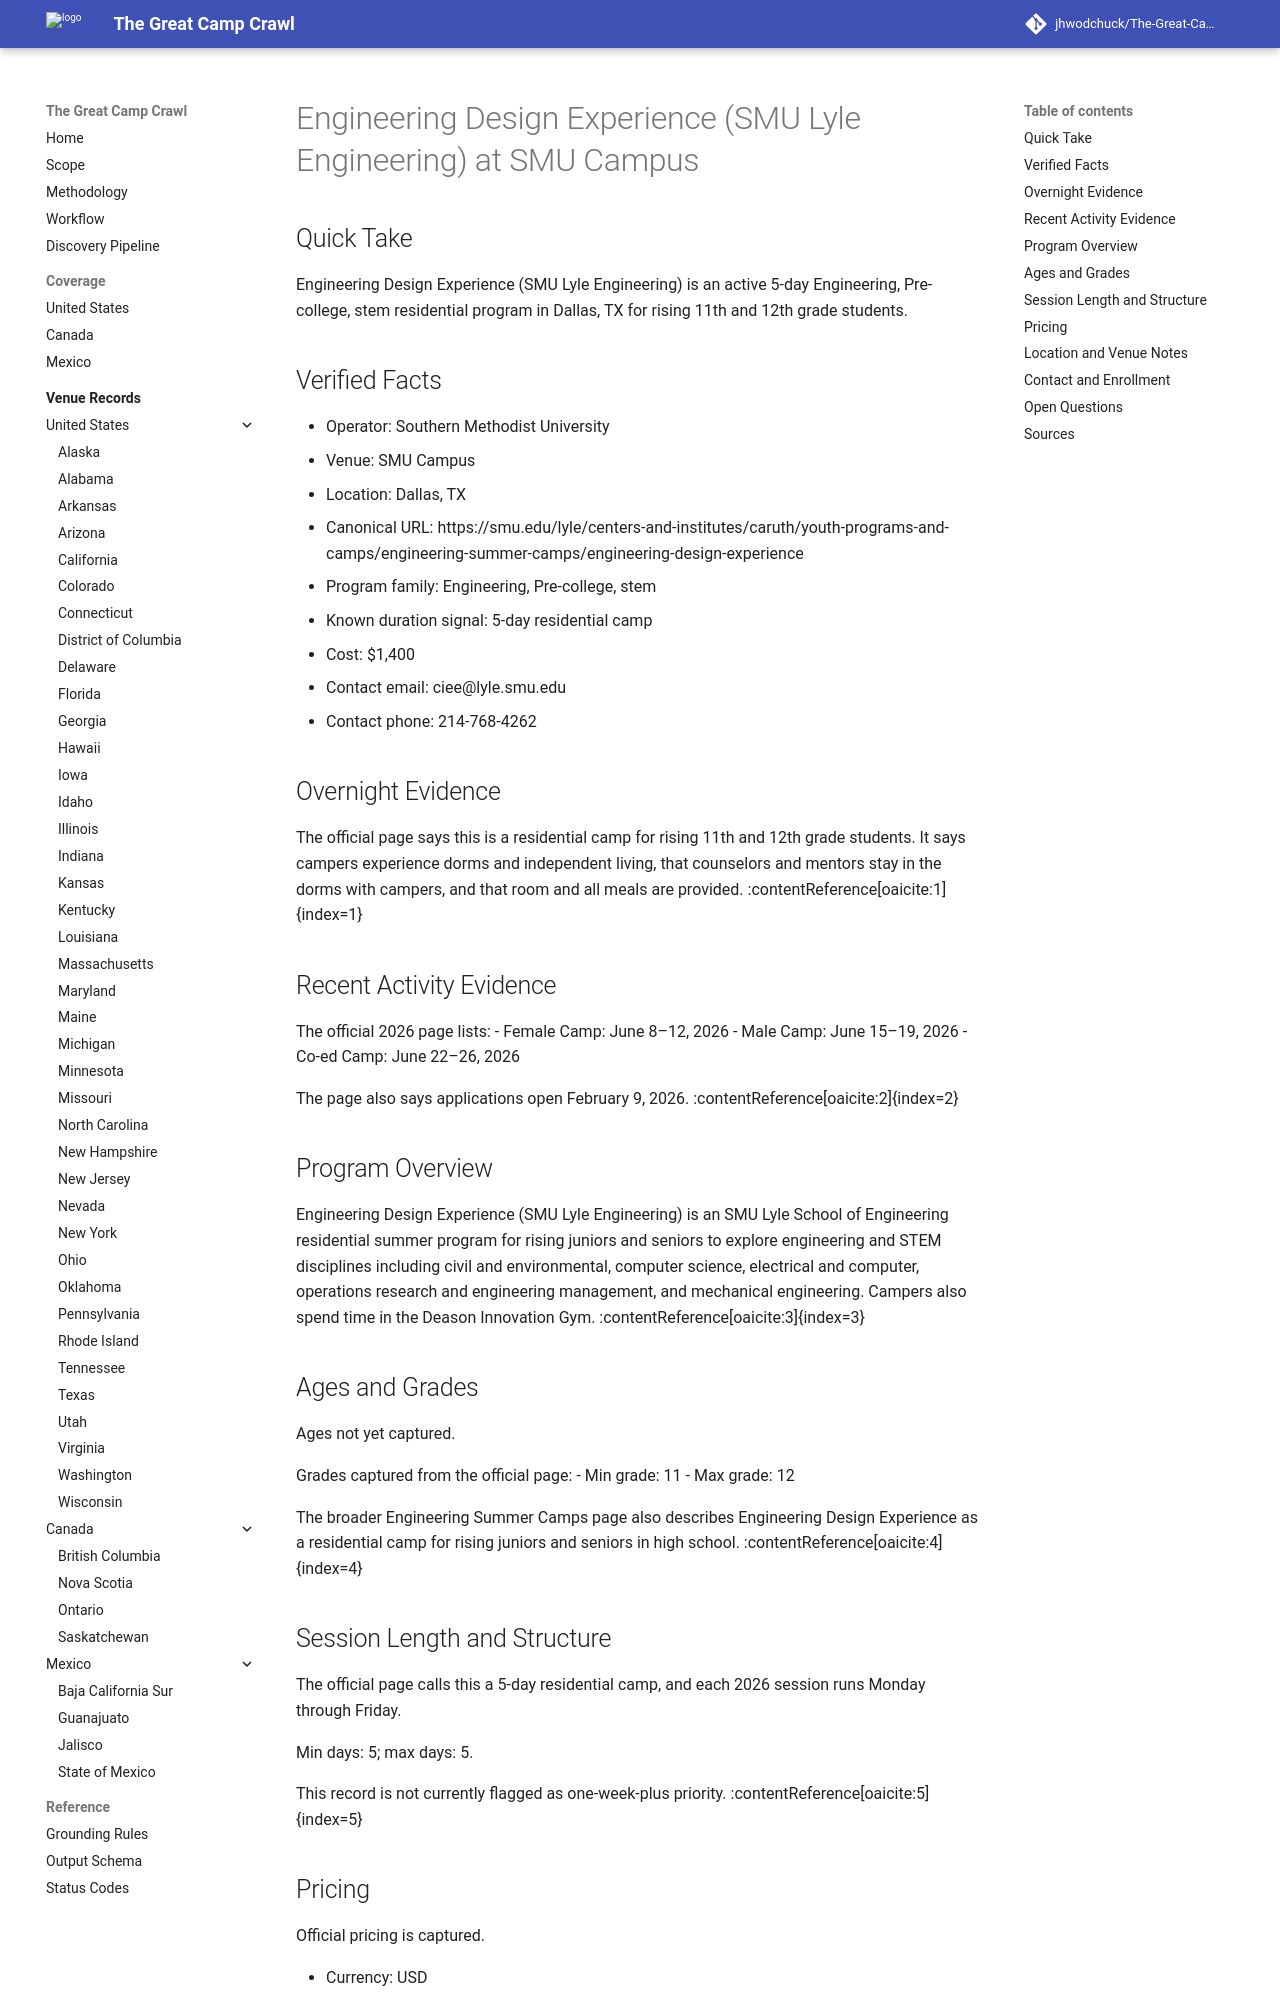

repository: jhwodchuck/The-Great-Camp-Crawl · page: camps/us/tx/engineering-design-experience-smu-lyle-engineering--us-tx-dallas-smu-campus--cand-us-tx-dallas-engineering-design-experience-smu-lyle-engineering-smu-campus/index.html · generator: mkdocs

---
record_id: cand-us-tx-dallas-engineering-design-experience-smu-lyle-engineering-smu-campus
camp_id: engineering-design-experience-smu-lyle-engineering
venue_id: us-tx-dallas-smu-campus
name: Engineering Design Experience (SMU Lyle Engineering)
display_name: Engineering Design Experience (SMU Lyle Engineering) at SMU Campus
country: US
country_name: United States
region: TX
region_name: Texas
city: Dallas
venue_name: SMU Campus
program_family:
- Engineering
- Pre-college
- stem
camp_types:
- residential
- overnight
priority_flags:
  college_precollege: true
  one_week_plus: false
languages_found:
- English
source_language_primary: English
activity_status: active
activity_evidence_window_months: 24
duration:
  min_days: 5
  max_days: 5
pricing:
  currency: USD
  amount_min: 1400
  amount_max: 1400
  boarding_included: true
ages:
  min: null
  max: null
grades:
  min: 11
  max: 12
operator:
  name: Southern Methodist University
  type: university
website:
  canonical_url: https://smu.edu/lyle/centers-and-institutes/caruth/youth-programs-and-camps/engineering-summer-camps/engineering-design-experience
  admissions_url: null
  session_dates_url: https://smu.edu/lyle/centers-and-institutes/caruth/youth-programs-and-camps/engineering-summer-camps/engineering-design-experience
  pricing_url: https://smu.edu/lyle/centers-and-institutes/caruth/youth-programs-and-camps/engineering-summer-camps/engineering-design-experience
contact:
  email: ciee@lyle.smu.edu
  phone: 214-768-4262
location:
  address: 3145 Dyer Street
  postal_code: '75205'
  latitude: null
  longitude: null
verification:
  overnight_confirmed: true
  active_past_2_years_confirmed: true
  confidence: high
  last_verified: '2026-04-17'
evidence:
  overnight_source_url: https://smu.edu/lyle/centers-and-institutes/caruth/youth-programs-and-camps/engineering-summer-camps/engineering-design-experience
  recent_activity_source_url: https://smu.edu/lyle/centers-and-institutes/caruth/youth-programs-and-camps/engineering-summer-camps/engineering-design-experience
  duration_source_url: https://smu.edu/lyle/centers-and-institutes/caruth/youth-programs-and-camps/engineering-summer-camps/engineering-design-experience
  pricing_source_url: https://smu.edu/lyle/centers-and-institutes/caruth/youth-programs-and-camps/engineering-summer-camps/engineering-design-experience
tags:
- us
- tx
- dallas
- engineering
- pre-college
- stem
- residential
- overnight
draft_status: draft
---

# Engineering Design Experience (SMU Lyle Engineering) at SMU Campus

## Quick Take
Engineering Design Experience (SMU Lyle Engineering) is an active 5-day Engineering, Pre-college, stem residential program in Dallas, TX for rising 11th and 12th grade students.

## Verified Facts
- Operator: Southern Methodist University
- Venue: SMU Campus
- Location: Dallas, TX
- Canonical URL: https://smu.edu/lyle/centers-and-institutes/caruth/youth-programs-and-camps/engineering-summer-camps/engineering-design-experience
- Program family: Engineering, Pre-college, stem
- Known duration signal: 5-day residential camp
- Cost: $1,400
- Contact email: ciee@lyle.smu.edu
- Contact phone: 214-768-4262

## Overnight Evidence
The official page says this is a residential camp for rising 11th and 12th grade students. It says campers experience dorms and independent living, that counselors and mentors stay in the dorms with campers, and that room and all meals are provided. :contentReference[oaicite:1]{index=1}

## Recent Activity Evidence
The official 2026 page lists:
- Female Camp: June 8–12, 2026
- Male Camp: June 15–19, 2026
- Co-ed Camp: June 22–26, 2026

The page also says applications open February 9, 2026. :contentReference[oaicite:2]{index=2}
